Run: headless pygame with SDL's dummy video driver; simulated clock (each Clock.tick advances the game by its frame time, no real sleeping); random seed 0; keys injected as events and as key.get_pressed() state; mouse plan: one left click at the window centre at the start of phase 2, then a move to the lower-right quarter at the start of phase 3.
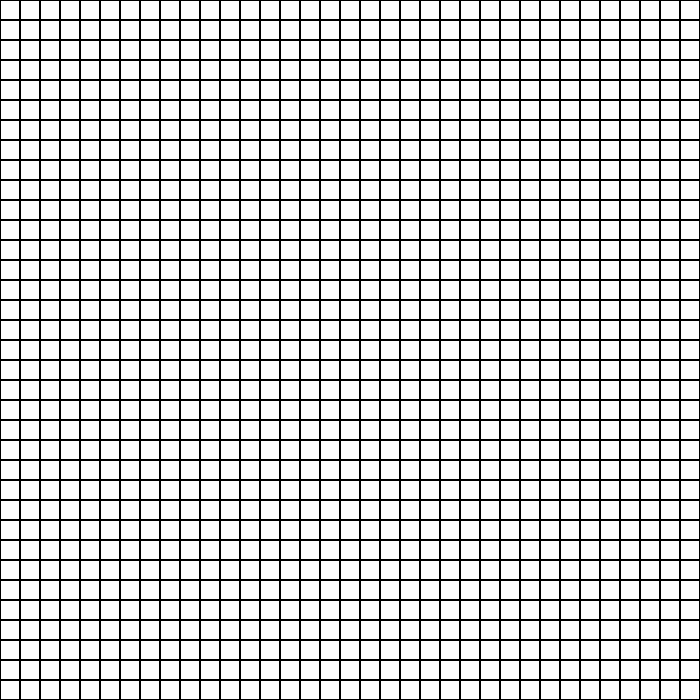
Frame 1 of 4 · flips 1–60 · no input
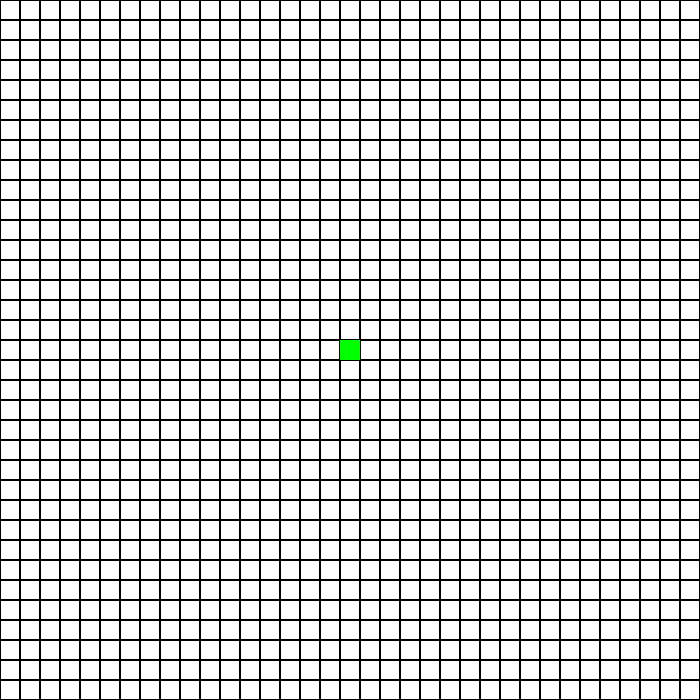
Frame 2 of 4 · flips 61–180 · clicked the window centre · tapped SPACE, RETURN · held RIGHT (→), D
Frame 3 of 4 · flips 181–300 · moved the mouse to the lower-right quarter · held DOWN (↓), S · screen unchanged from frame 2, image omitted
Frame 4 of 4 · flips 301–420 · held LEFT (←), A, UP (↑), W · screen unchanged from frame 3, image omitted

The pygame program that drew these frames:

import pygame, math
from collections import deque
import time

WIN_SIZE = (700, 700)
BLACK = ( 0, 0, 0)
WHITE = ( 255, 255, 255)
PATH = (0, 0, 102)
RED = ( 255, 0, 0)
GREEN = (0, 255, 0)
CELL_SIZE=20
FOUND=False

pygame.init()
class Cell:
    def __init__(self, posx, posy, size, color, walkable, G, H, F, parent, outline):
        self.posx = posx    #both posx and posy are the coordinates
        self.posy = posy    #of a cell in pixel
        self.size = size
        self.color = color
        self.walkable=walkable
        self.G=G    #cost of a cell from the Start node
        self.H=H    #cost of a cell to the End node
        self.F=F    #simply G+H
        self.parent=parent
        self.outline=outline

    def setColor(self, color): self.color = color
    def setWalkable(self, walkable): self.walkable=walkable
    def setOutline(self, outline): self.outline=outline
    def getPosition(self): return (self.posx, self.posy)


def Astar(s, e, grid, screen):
    found=FOUND
    open_lst=close_lst=deque()
    open_lst.append(grid[s[0]][s[1]])
    while(len(open_lst)!=0):
        open_lst=deque(sorted(open_lst, key=lambda x: x.F))
        current=open_lst.popleft()
        if current==grid[e[0]][e[1]]:
            found=True
            getPath(current, grid, screen)
            return    #path found
        else:
            close_lst.append(current)
            currentGridPos=getGridPos(current.getPosition()[0], current.getPosition()[1])
            neighbors=getNeighbors(currentGridPos, grid)
            for neig in neighbors:
                if(neig.walkable==True):
                    if(neig in open_lst and getCost(s[0], s[1], currentGridPos[0], currentGridPos[1])+current.G < neig.G):
                        neig.G=getCost(s[0], s[1], currentGridPos[0], currentGridPos[1])+current.G
                        neig.F=neig.G+neig.H
                        neig.parent=currentGridPos
                    elif(neig not in close_lst and neig not in open_lst):
                        neigGridPos=getGridPos(neig.getPosition()[0], neig.getPosition()[1])
                        neig.G=getCost(neigGridPos[0], neigGridPos[1], currentGridPos[0], currentGridPos[1])+current.G
                        neig.H=getCost(neigGridPos[0], neigGridPos[1], e[0], e[1])
                        neig.F=neig.G+neig.H
                        neig.parent=currentGridPos
                        open_lst.append(neig)
                        grid[neigGridPos[0]][neigGridPos[1]].setColor(GREEN)
        time.sleep(0.05)
        updateGrid(screen, grid)
        pygame.display.update()

    return

def getPath(e, grid, screen):
    if(e.parent[0] == -1):
        e.setColor(GREEN)
        return
    else:
        grid[e.parent[0]][e.parent[1]].setOutline(0)
        grid[e.parent[0]][e.parent[1]].setColor(PATH)
        getPath(grid[e.parent[0]][e.parent[1]], grid, screen)

def getNeighbors(current_pos, grid):
    neighbors=[]
    if(current_pos[0]-1 in range(len(grid)) and current_pos[1]-1 in range(len(grid[0]))):
        neighbors.append(grid[current_pos[0]-1][current_pos[1]-1])
    if(current_pos[0]-1 in range(len(grid))):
        neighbors.append(grid[current_pos[0]-1][current_pos[1]])
    if(current_pos[0]-1 in range(len(grid)) and current_pos[1]+1 in range(len(grid[0]))):
        neighbors.append(grid[current_pos[0]-1][current_pos[1]+1])
    if(current_pos[1]-1 in range(len(grid[0]))):
        neighbors.append(grid[current_pos[0]][current_pos[1]-1])
    if(current_pos[1]+1 in range(len(grid[0]))):
        neighbors.append(grid[current_pos[0]][current_pos[1]+1])
    if(current_pos[0]+1 in range(len(grid)) and current_pos[1]-1 in range(len(grid[0]))):
        neighbors.append(grid[current_pos[0]+1][current_pos[1]-1])
    if(current_pos[0]+1 in range(len(grid))):
        neighbors.append(grid[current_pos[0]+1][current_pos[1]])
    if(current_pos[0]+1 in range(len(grid)) and current_pos[1]+1 in range(len(grid[0]))):
        neighbors.append(grid[current_pos[0]+1][current_pos[1]+1])
    return neighbors


#get the G or the H cost, according to the euclidean method , depending on wich node, start or end node,  is given in input
def getCost(sx, sy, posx, posy):
    x=max(posx, sx)-min(posx, sx)
    y=max(posy, sy)-min(posy, sy)
    if(x==y): return x*14
    else:
        return min(x, y)*14+(max(x, y)-min(x, y))*10

#transform the pixel coordinates in maxtrix indices
def getGridPos(posx, posy):
    return (int(math.floor(posx/CELL_SIZE)), int(math.floor(posy/CELL_SIZE)))

#update color and outline of the cells before update s
def updateGrid(screen, grid):
    for i in range(len(grid)):
        for j in range(len(grid[i])):
            if grid[i][j].walkable==False:grid[i][j].setOutline(0)
            pygame.draw.rect(screen, grid[i][j].color, (grid[i][j].posx, grid[i][j].posy, grid[i][j].size, grid[i][j].size), grid[i][j].outline)
    return grid

# draw start cell, end cell and wall on grid
def prepareCell(grid, screen, color, type):
    posInGrid=getGridPos(pygame.mouse.get_pos()[0], pygame.mouse.get_pos()[1])
    if(type[2]==1):
        grid[posInGrid[0]][posInGrid[1]].walkable=False
        grid[posInGrid[0]][posInGrid[1]].setColor(color)
        grid[posInGrid[0]][posInGrid[1]].setOutline(1)
    if(type[1]==1):
        grid[posInGrid[0]][posInGrid[1]].walkable=True
        grid[posInGrid[0]][posInGrid[1]].setColor(color)
        grid[posInGrid[0]][posInGrid[1]].setOutline(0)

    if(type[0]==1):
        grid[posInGrid[0]][posInGrid[1]].walkable=True
        grid[posInGrid[0]][posInGrid[1]].setColor(color)
        grid[posInGrid[0]][posInGrid[1]].setOutline(0)
    return posInGrid

def drawGrid(screen, cell_size):
    win_size=WIN_SIZE
    grid=[]
    screen.fill(WHITE)
    for i in range(0, int(win_size[0]), cell_size):
        grid_row=[]
        for j in range(0, int(win_size[0]), cell_size):
            cell=Cell(i, j, cell_size,BLACK, True, 0, 0, 0, (-1, -1), 1)
            grid_row.append(cell)
            pygame.draw.rect(screen, cell.color, (cell.posx, cell.posy, cell.size, cell.size), 1)
        grid.append(grid_row)
    return grid

def main():
    win_size=WIN_SIZE
    cell_size=CELL_SIZE
    found=FOUND
    white, black, blue, red, green=WHITE, BLACK, PATH, RED, GREEN
    wall_pos, start_pos, end_pos=(), (), ()
    se=1

    screen=pygame.display.set_mode(win_size)
    pygame.display.set_caption("A* Visualization")


    grid=drawGrid(screen, cell_size)

    while not found:
        for event in pygame.event.get():
            if event.type==pygame.QUIT: return
            # elif event.type == pygame.MOUSEBUTTONDOWN and event.button == 4 and cell_size!=10:
            #     cell_size-=10
            #     grid=drawGrid(screen, cell_size)
            # elif event.type == pygame.MOUSEBUTTONDOWN and event.button == 5 != 700:
            #     cell_size+=10
            #     grid=drawGrid(screen, cell_size)
        # set up start cell, end cell and walls
        if(pygame.mouse.get_pressed()[2]==1): #if wall
            wall_pos=prepareCell(grid, screen, black, (0, 0, 1))
        elif(pygame.mouse.get_pressed()[0]==1 and se==1): #if start node
            wall_pos=prepareCell(grid, screen, green, (1, 0, 0))
            start_pos=wall_pos
            checkstart=pygame.mouse.get_pos()
            se=2
        elif(pygame.mouse.get_pressed()[0]==1 and se==2 and pygame.mouse.get_pos()!=checkstart): #if end node
            wall_pos=prepareCell(grid, screen, green, (0, 1, 0))
            end_pos=wall_pos
            se=0
        #########################
        if(se==0):
            Astar(start_pos, end_pos ,grid, screen)
            se=-1

        updateGrid(screen, grid)
        pygame.time.Clock().tick(60)
        pygame.display.update()

    pygame.quit()

if __name__=='__main__':
    main()
